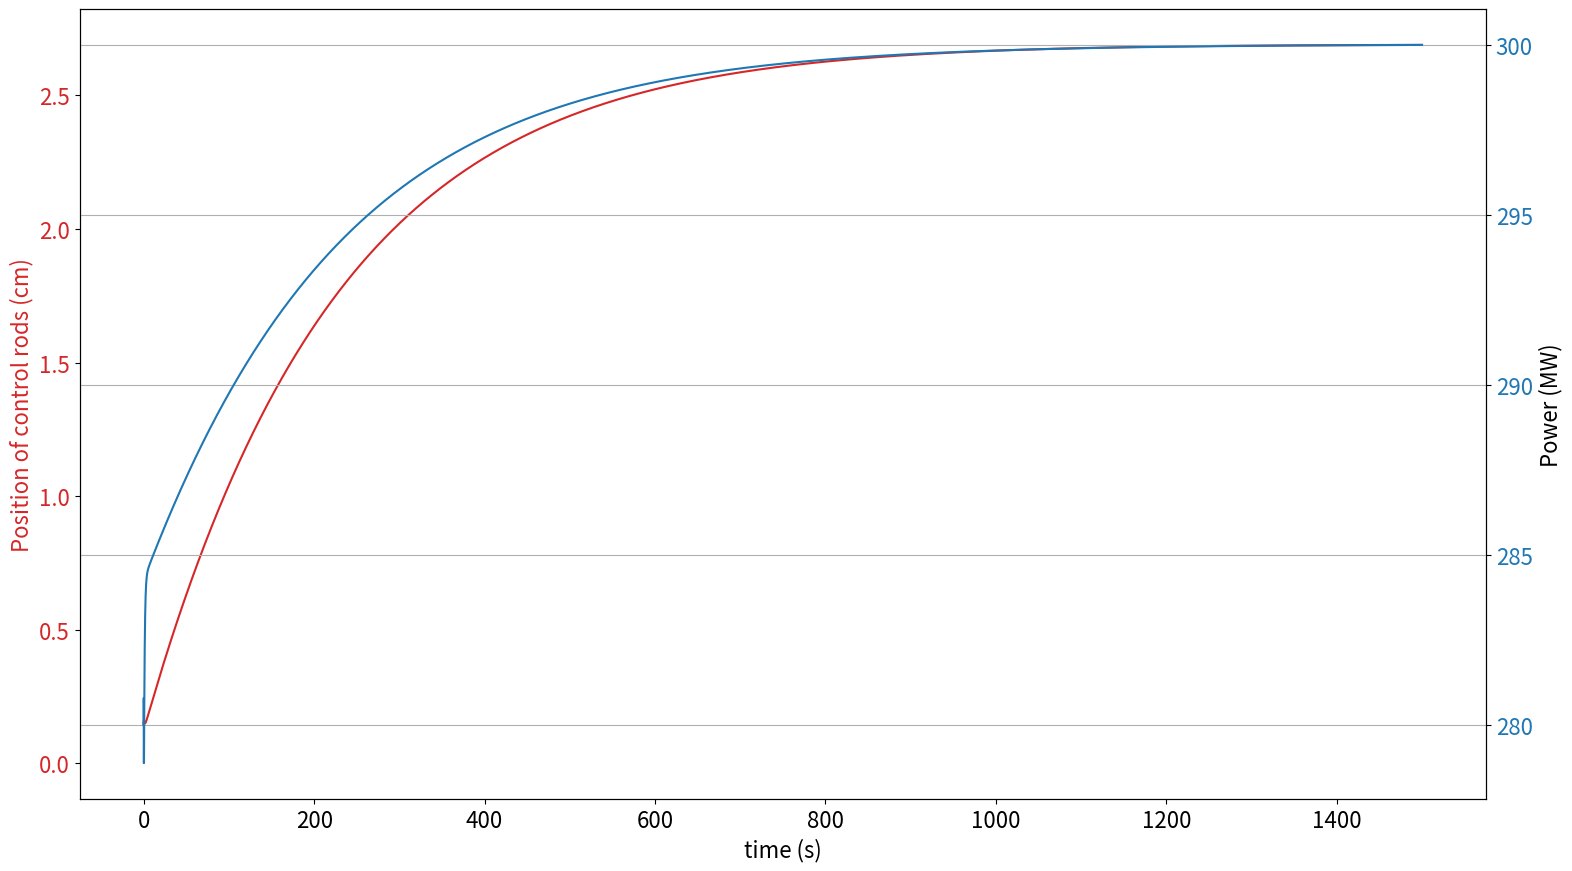

This chart was generated by the following Python code:
from scipy.integrate import odeint,solve_ivp
import numpy as np
import matplotlib.pyplot as plt
plt.rcParams.update({'font.size': 16})
plt.rcParams["figure.figsize"] = (16, 9)

# initial data
P_K = 300e3     # kW thermal
P_0 = 280e3  # kW thermal
Delta_T = 460 # °C
Tin_0 = 400 # °C
M_f = 2132 # kg
C_f = 376e-3 # kJ/(kg*K)
M_c = 5429 # kg
C_c = 146e-3 # kJ/(kg*K)
G = 25757 # kg/s

L = 0.8066e-6 # second, LAMBDA mean generation time, not L diffusion length
li = 1e-5 * np.array([0.0125, 0.0292, 0.0895, 0.2575, 0.6037, 2.6688])   # decay constant, per second
b = 319e-5
bi = 1e-5 * np.array([6.124, 71.40, 34.86, 114.1, 69.92, 22.68])

# feedback coefficients
# note, typical values for a PWR are:
alpha_f = - 0.151e-5 - 0.0429e-5          #      alpha_d + alpha_a   [pcm/°C --> pure number/K]
alpha_c = - 1.22671e-5 - 0.7741e-5        #      alpha_c + alpha_r   [pcm/°C --> pure number/K]
alpha_h = 10e-5             #      ah ~ 10-15   [pcm/cm --> pure number/K]


# Calculation Parameters
l=(np.sum(np.divide(bi,li))/b)**(-1)
K=P_K/Delta_T # kW/°C
tau_f=M_f*C_f/K #s
tau_c=M_c*C_c/K #s
tau_0=M_c/G #s

# initial conditions
C_0=(P_0/L)*np.divide(bi,li)
TH_0=np.array([[Tin_0+P_0/(2*G*C_c)+Delta_T], [Tin_0+P_0/(2*G*C_c)]])
NEU_0=np.append(P_0,C_0)
PWR_0=np.append(NEU_0, TH_0)

# time points
t_0=0
t_f=1500
t_span = (t_0, t_f)
t = np.linspace(t_0,t_f,100000)

#PID controller parameters
P_ref = 300e3  # kW thermal
Kp = 7.5e-6 # 7.5e-6 # 0.00001
Ki = 7.5e-7 # 7.5e-7 # 0.00001
Con_0_P = np.array(P_ref-P_0)
Con_0_PI = np.append(np.array(P_ref-P_0), 0)
Max_reactivity = 0.8*b

# Initial conditions
IC_P = np.append(PWR_0, Con_0_P)
IC_PI=np.append(PWR_0, Con_0_PI)
rho_0=0
U = Tin_0

# Model
def Dyn6_PI_model(t, state):
    P,C1,C2,C3,C4,C5,C6,Tf,Tc,e,E = state
    dPdt = (rho_0+min(alpha_h*(Kp*e+Ki*E),Max_reactivity)+alpha_f*(Tf-TH_0[0, 0])+alpha_c*(Tc-TH_0[1, 0])-b)*P/L + li[0]*C1+li[1]*C2+li[2]*C3+li[3]*C4+li[4]*C5+li[5]*C6
    dC1dt = (bi[0]/L)*P-li[0]*C1
    dC2dt = (bi[1]/L)*P-li[1]*C2
    dC3dt = (bi[2]/L)*P-li[2]*C3
    dC4dt = (bi[3]/L)*P-li[3]*C4
    dC5dt = (bi[4]/L)*P-li[4]*C5
    dC6dt = (bi[5]/L)*P-li[5]*C6
    dTfdt = P/(M_f*C_f) - K * (Tf-Tc) / (M_f*C_f)
    dTcdt = K*(Tf-Tc)/(M_c*C_c)-2*G*(Tc-U)/(M_c)
    dedt = -dPdt
    dEdt = e
    dXdt = [dPdt,dC1dt,dC2dt,dC3dt,dC4dt,dC5dt,dC6dt,dTfdt,dTcdt,dedt,dEdt]
    return dXdt

# ODE solver
sol_PI = solve_ivp(Dyn6_PI_model,t_span,IC_PI,t_eval=t,method='LSODA',rtol = 1e-6, atol = 1e-8)

# Control action
dh_PI = np.minimum(Kp * sol_PI.y[-2] + Ki * sol_PI.y[-1], Max_reactivity/alpha_h)

fig, ax1 = plt.subplots()

dh = dh_PI
color = 'tab:red'
ax1.set_xlabel('time (s)')
ax1.set_ylabel('Position of control rods (cm)', color=color)
ax1.plot(t,dh,color=color, label='CR height')
ax1.vlines(0, 0, dh[0], color=color)
ax1.tick_params(axis='y', labelcolor=color)

sol = sol_PI
ax2 = ax1.twinx()  # instantiate a second axes that shares the same x-axis
color = 'tab:blue'
ax2.set_ylabel('Power (MW)')  # we already handled the x-label with ax1
ax2.plot(t, sol.y[0]/10**3, color=color, label='P')
# ax2.plot(t, sol.y[-2]/10**3, color=color, label='error')
ax2.tick_params(axis='y', labelcolor=color)

fig.tight_layout()  # otherwise the right y-label is slightly clipped

plt.grid()
plt.show()
exit()
#
plt.plot(t,sol.y[1],'r--',label=r'C')
plt.ylabel('Precursor C')
plt.xlabel('time (s)')
plt.legend(loc='best')
plt.grid()
plt.show()
#
plt.plot(t,sol.y[2],'r--',label=r'Tf')
plt.ylabel('Fuel temperature (°C)')
plt.xlabel('time (s)')
plt.legend(loc='best')
plt.grid()
plt.show()
#
plt.plot(t,sol.y[3],'r--',label=r'Tc')
plt.ylabel('Coolant temperature (°C)')
plt.xlabel('time (s)')
plt.legend(loc='best')
plt.grid()
plt.show()
#
plt.plot(t,2*sol.y[3]-U,'g--',label=r'Tout')
plt.ylabel('Outlet coolant temperature (°C)')
plt.xlabel('time (s)')
plt.legend(loc='best')
plt.grid()
plt.show()
#
plt.plot(t,(rho_0+alpha_h*dh+alpha_f*(sol.y[2]-TH_0[0,0])+alpha_c*(sol.y[3]-TH_0[1,0]))*10**5,'k--',label=r'rho')
plt.ylabel('Total reactivity (pcm)')
plt.xlabel('time (s)')
plt.legend(loc='best')
plt.grid()
plt.show()
#
#
# Plotting Results in terms of variations
plt.plot(t,(sol.y[0]-PWR_0[0])/10**3,'b-',label=r'P')
plt.ylabel('Power (MW)')
plt.xlabel('time (s)')
plt.legend(loc='best')
plt.grid()
plt.show()
#
plt.plot(t,(sol.y[1]-PWR_0[1]),'r--',label=r'C')
plt.ylabel('Precursor C')
plt.xlabel('time (s)')
plt.legend(loc='best')
plt.grid()
plt.show()
#
plt.plot(t,(sol.y[2]-PWR_0[2]),'r--',label=r'Tf')
plt.ylabel('Fuel temperature (°C)')
plt.xlabel('time (s)')
plt.legend(loc='best')
plt.grid()
plt.show()
#
plt.plot(t,(sol.y[3]-PWR_0[3]),'r--',label=r'Tc')
plt.ylabel('Coolant temperature (°C)')
plt.xlabel('time (s)')
plt.legend(loc='best')
plt.grid()
plt.show()
#
plt.plot(t,2*sol.y[3]-U-(2*PWR_0[3]-Tin_0),'g--',label=r'delta_Tout')
plt.ylabel('response')
plt.xlabel('time')
plt.legend(loc='best')
plt.grid()
plt.show()
#
plt.plot(t,(rho_0+alpha_h*dh+alpha_f*(sol.y[2]-TH_0[0,0])+alpha_c*(sol.y[3]-TH_0[1,0]))*10**5,'k--',label=r'rho')
plt.ylabel('Total reactivity')
plt.xlabel('time (s)')
plt.legend(loc='best')
plt.grid()
plt.show()
#
